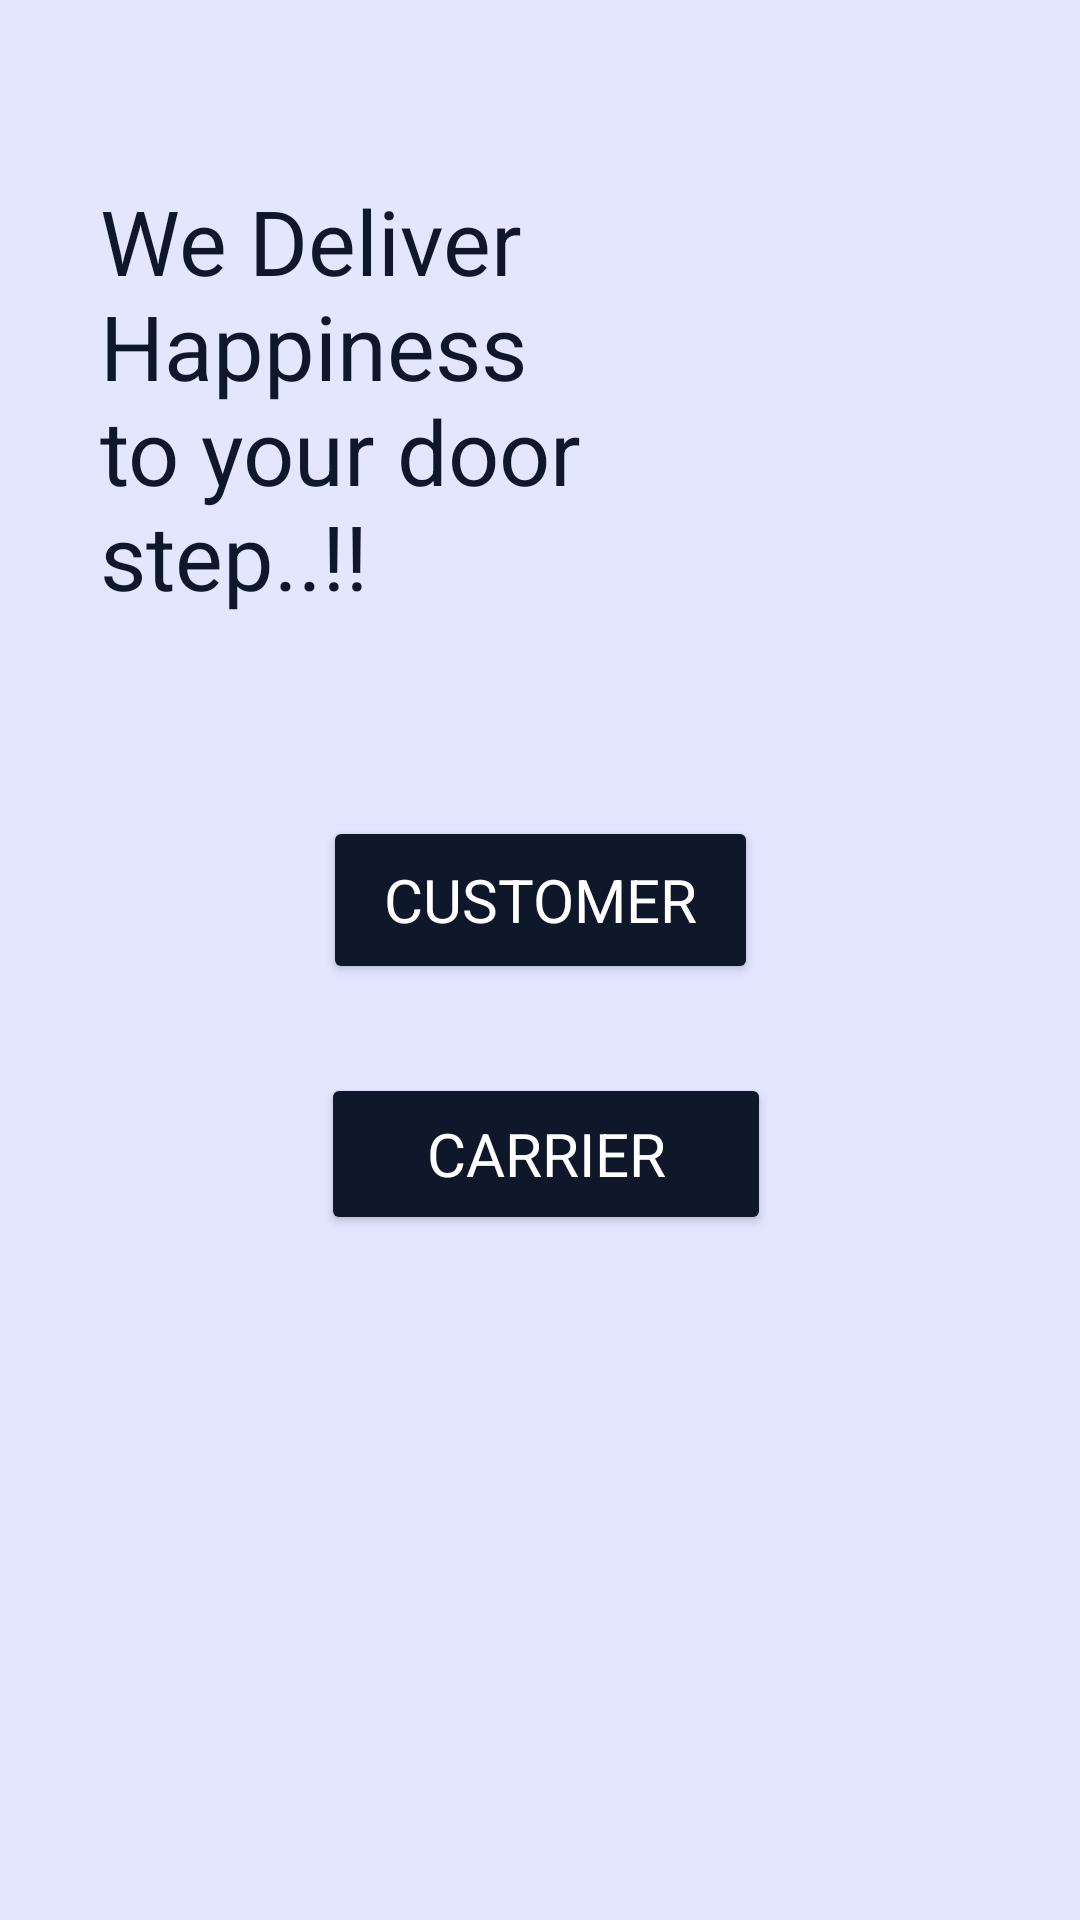

Produce the Android XML layout that renders to this screen, including the resource entries it uses.
<!-- AndroidManifest.xml: application theme Theme.AppCompat.NoActionBar -->
<!-- res/layout/activity_selection.xml -->
<?xml version="1.0" encoding="utf-8"?>
<androidx.constraintlayout.widget.ConstraintLayout xmlns:android="http://schemas.android.com/apk/res/android"
    xmlns:app="http://schemas.android.com/apk/res-auto"
    xmlns:tools="http://schemas.android.com/tools"
    android:layout_width="match_parent"
    android:layout_height="match_parent"
    tools:context=".Selection"
    android:background="#E3E6FF">

    <TextView
        android:id="@+id/textView2"
        android:layout_width="179dp"
        android:layout_height="180dp"
        android:layout_marginTop="60dp"
        android:text="We Deliver Happiness to your door step..!!"
        android:textAppearance="@style/TextAppearance.AppCompat.Large"
        android:textColor="#0F172B"
        android:textSize="30dp"
        app:fontFamily="@font/playfairbold"
        app:layout_constraintEnd_toEndOf="parent"
        app:layout_constraintHorizontal_bias="0.185"
        app:layout_constraintStart_toStartOf="parent"
        app:layout_constraintTop_toTopOf="parent" />

    <Button
        android:id="@+id/button2"
        android:layout_width="145dp"
        android:layout_height="56dp"
        android:layout_marginTop="32dp"
        android:backgroundTint="#0F172B"
        android:text="Customer"

        android:textSize="20dp"
        app:fontFamily="@font/playfairbold"
        app:layout_constraintEnd_toEndOf="parent"
        app:layout_constraintStart_toStartOf="parent"
        app:layout_constraintTop_toBottomOf="@+id/textView2" />

    <Button
        android:id="@+id/button3"
        android:layout_width="150dp"
        android:layout_height="54dp"
        android:layout_marginTop="27dp"
        android:backgroundTint="#0F172B"

        android:text="Carrier"
        android:textSize="20dp"
        app:fontFamily="@font/playfairbold"
        app:layout_constraintBottom_toBottomOf="parent"
        app:layout_constraintEnd_toEndOf="parent"
        app:layout_constraintHorizontal_bias="0.509"
        app:layout_constraintStart_toStartOf="parent"
        app:layout_constraintTop_toBottomOf="@+id/button2"
        app:layout_constraintVertical_bias="0.012" />

    <ImageView
        android:id="@+id/imageView3"
        android:layout_width="323dp"
        android:layout_height="214dp"
        app:layout_constraintBottom_toBottomOf="parent"
        app:layout_constraintEnd_toEndOf="parent"
        app:layout_constraintStart_toStartOf="parent"
        app:layout_constraintTop_toBottomOf="@+id/button3"
        app:srcCompat="@drawable/selection" />
</androidx.constraintlayout.widget.ConstraintLayout>
<!-- resources referenced by this layout -->
<resources>

</resources>
